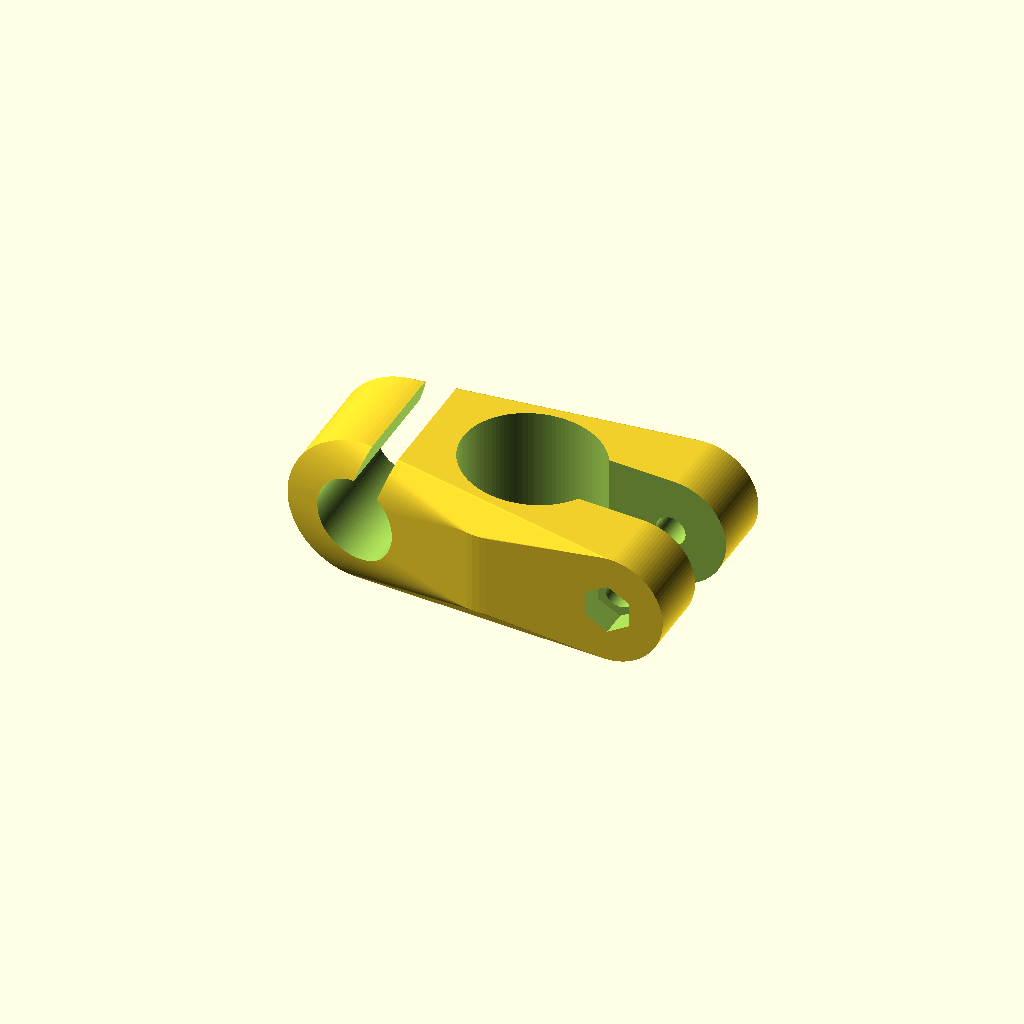
Cell 1 — every parameter at its default value.
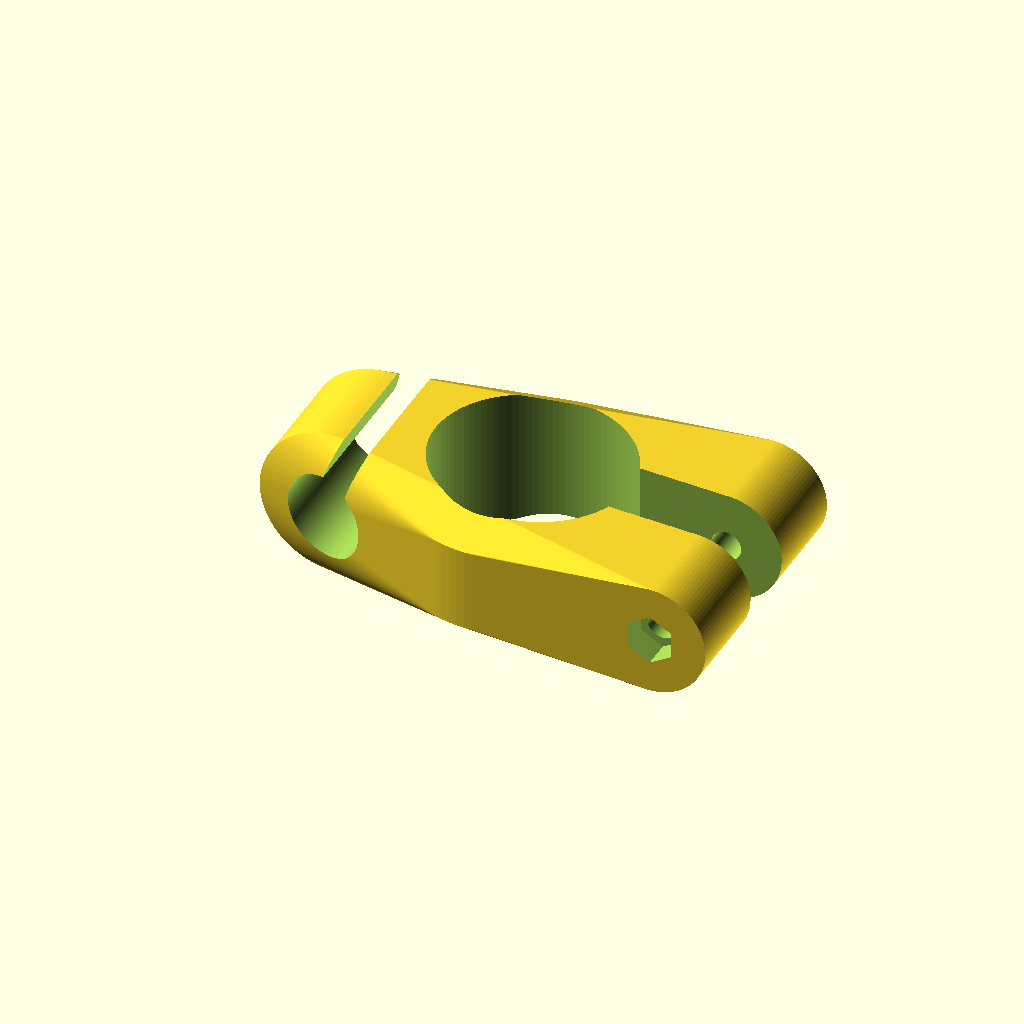
Cell 2: the same model with Diametro = 35.
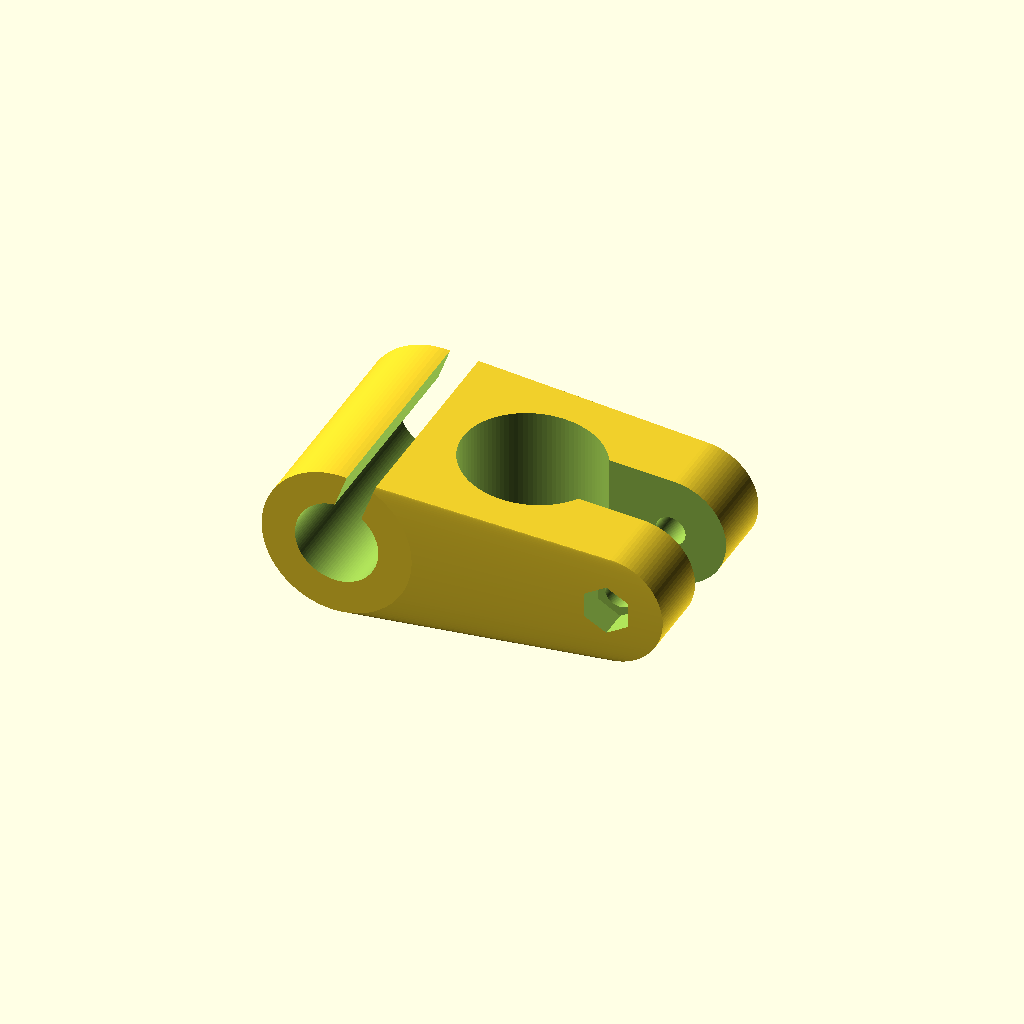
Cell 3: Ancho = 40 (everything else at default).
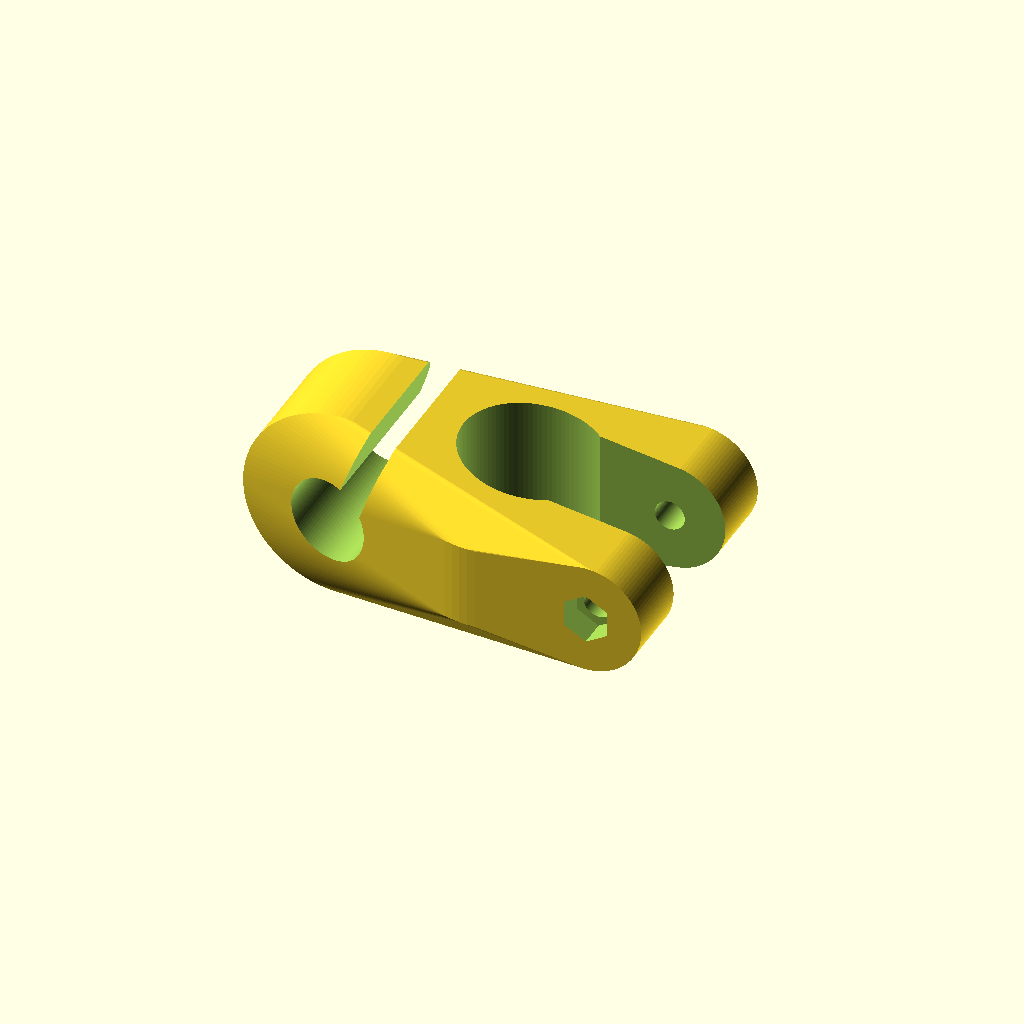
Cell 4: the same model with Grosor = 10.
One fixed orthographic camera (rotation 55°, 0°, 25°; colour scheme Cornfield) for every cell.
The OpenSCAD source (inputs/thingiverse/files/thing-3650530/files/Soporte-bolso.scad):
//////////////////////////  Soporte para Carrito / Maleta  //////////////////////////


////////////// Creado por Luis Rodríguez para la Fundación ONCE - 2019 /////////////



//Este software se distribuye bajo licencia Creative Commons - Attribution - NonCommercial - ShareAlike license.
//https://creativecommons.org/licenses/by-nc-sa/4.0/
//Este software no tiene ningún tipo de garantía y el usuario será el único responsable de su uso



//////// Este Soporte está pensado para poder sujetar un bolso pequeño tanto por delante como por detrás de las piernas de la persona dependiendo de la orientación con la que se fijen los soportes ////////


/////////////// Todos los parámetros están medidos en milímetros ///////////////


/////////////////////////////////////////////////////////////////////////////////////

/*[Parámetros]*/


//Diámetro del tubo de la silla de ruedas a donde se va a fijar el soporte
Diametro = 25;      //[20:1:35]

//Anchura del soporte
Ancho = 20;         //[15:1:40]

//Grosor de las paredes del soporte
Grosor = 6;         //[5:0.5:10]

//Diámetro del tornillo que se va a utilizar
Tornillo = 5;       //[4:1:6]

//Diámetro de la cabeza del tornillo
Cabeza = 8;         //[6:1:12]

//Diámetro de la tuerca hexagonal que se va a utilizar (en su parte más ancha)
Tuerca = 9;         //[5:1:12]

//Hueco necesario para que quede recogida la correa del bolso
Hueco_Bolso = 15;   //[10:1:30]

//Separación entre la mordaza y el enganche del bolso
Separacion = 0;    //[0:5:25]




/*[Hidden]*/

Tubo = Diametro/2;
Bolso = Hueco_Bolso/2;



/////////////////////////////////// Módulos ///////////////////////////////////


module Mordaza() {
hull() {
    cylinder(Hueco_Bolso,Tubo+Grosor,Tubo+Grosor,$fn=100,center=true);
        translate([Diametro-Grosor/2,0,0])
        rotate([0,90,90])
            cylinder(Diametro+Grosor*2,Tuerca+1,Tuerca+1,$fn=100,center=true);
        }
                 }


module Bol() {
translate([-Tubo-Hueco_Bolso/2-Grosor-Separacion,0,0])
    rotate([90,0,0])
    cylinder(Ancho,Bolso+Grosor,Bolso+Grosor,$fn=100,center=true);
                  }


module Base() {
hull() {
    Mordaza();
    Bol();
        }
               }


difference() {
Base();
    
    rotate([90,0,0])
    translate([-Tubo-Hueco_Bolso/2-Grosor-Separacion,0,0])
        cylinder(Ancho+20,Bolso,Bolso,$fn=100,center=true);


    translate([-Tubo-Hueco_Bolso/2-Separacion-Grosor/4,0,Bolso+6])
    rotate([0,20,0])
        cube([Bolso/1.5,Diametro*2,Ancho+1],center=true);


    cylinder(Ancho+45,Tubo,Tubo,$fn=100,center=true);

    translate([Diametro-Grosor/2,0,0])
    rotate([0,90,90])
        cylinder(Diametro+Grosor*4+1,Tornillo/2+0.2,Tornillo/2+0.2,$fn=100,center=true);

    rotate([90,0,0])
    translate([Diametro-Grosor/2,0,-Tubo-Grosor])
        cylinder(10,Cabeza/2,Cabeza/2,$fn=100,center=true);

    translate([Diametro,0,0])
        cube([Diametro+Grosor*2,Grosor*2,Ancho+25],center=true);

    rotate([90,90,0])
    translate([0,Diametro-Grosor/2,+Tubo+Grosor])
        cylinder(10,Tuerca/2,Tuerca/2,$fn=6,center=true);

             }
Parameter table extracted from the source (name, type, default, range or options):
Diametro: number, default 25, range 20 to 35, step 1
Ancho: number, default 20, range 15 to 40, step 1
Grosor: number, default 6, range 5 to 10, step 0.5
Tornillo: number, default 5, range 4 to 6, step 1
Cabeza: number, default 8, range 6 to 12, step 1
Tuerca: number, default 9, range 5 to 12, step 1
Hueco_Bolso: number, default 15, range 10 to 30, step 1
Separacion: number, default 0, range 0 to 25, step 5
